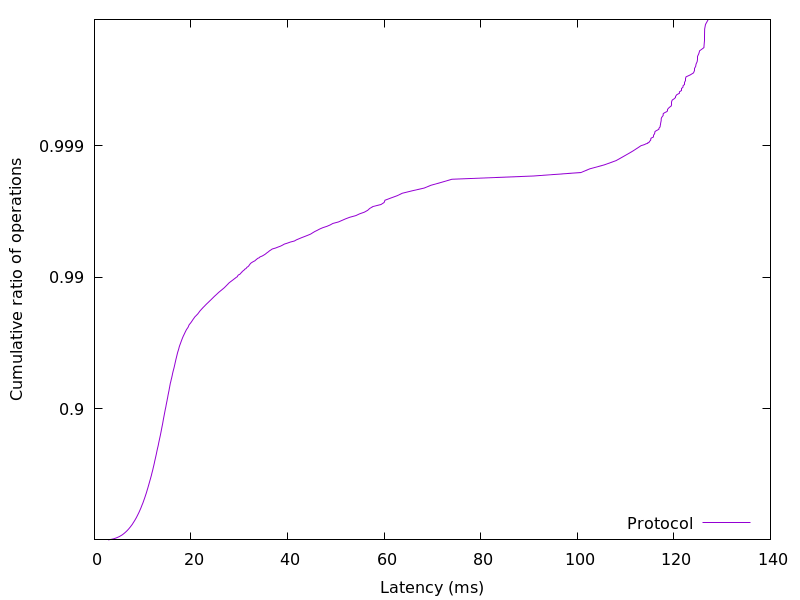

The file beside this chart, header and first rows:
2.825014, 0.01
3.519, 0.02
4.003, 0.03
4.376, 0.04
4.699, 0.05
4.978, 0.06
5.233, 0.07
5.458, 0.08
5.671, 0.09
5.856, 0.1
6.032, 0.11
6.202, 0.12
6.355, 0.13
6.507, 0.14
6.644, 0.15
6.788, 0.16
6.928, 0.17
7.055, 0.18
7.177, 0.19
7.302, 0.2
7.425, 0.21
7.539, 0.22
7.649, 0.23
7.765, 0.24
7.875, 0.25
7.977, 0.26
8.079, 0.27
8.178, 0.28
8.28, 0.29
8.384, 0.3
8.479, 0.31
8.58, 0.32
8.675, 0.33
8.768, 0.34
8.865, 0.35
8.955, 0.36
9.05, 0.37
9.147, 0.38
9.236, 0.39
9.32, 0.4
9.41, 0.41
9.498, 0.42
9.587, 0.43
9.671, 0.44
9.754, 0.45
9.84, 0.46
9.933, 0.47
10.02, 0.48
10.1, 0.49
10.19, 0.5
10.28, 0.51
10.36, 0.52
10.44, 0.53
10.53, 0.54
10.61, 0.55
10.7, 0.56
10.79, 0.57
10.87, 0.58
10.96, 0.59
11.04, 0.6
11.13, 0.61
... 298 more rows
